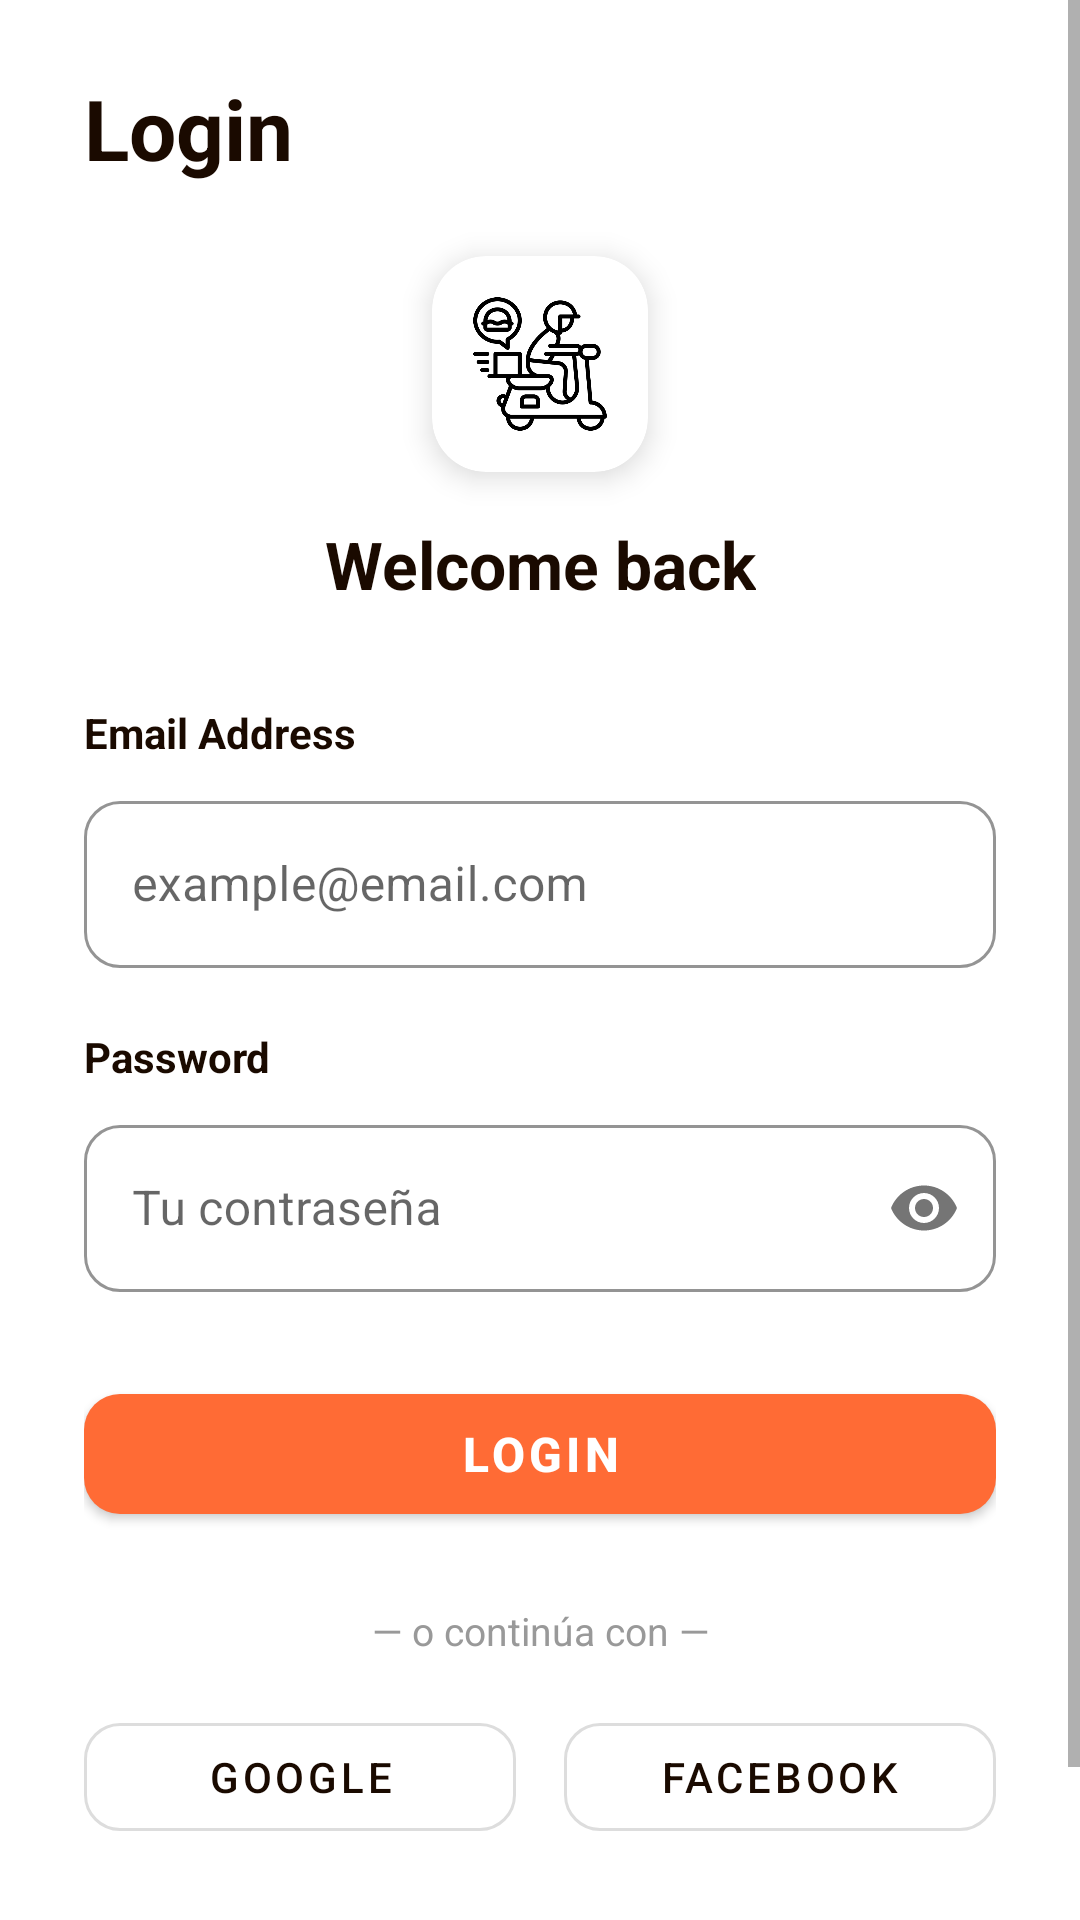

Android layout source for this screen:
<!-- AndroidManifest.xml: application theme Theme.App_comida -->
<!-- res/layout/activity_login.xml -->
<?xml version="1.0" encoding="utf-8"?>
<ScrollView
    xmlns:android="http://schemas.android.com/apk/res/android"
    xmlns:app="http://schemas.android.com/apk/res-auto"
    android:layout_width="match_parent"
    android:layout_height="match_parent"
    android:background="#FFFFFF"
    android:fillViewport="true">

    <androidx.constraintlayout.widget.ConstraintLayout
        android:layout_width="match_parent"
        android:layout_height="wrap_content"
        android:paddingHorizontal="28dp"
        android:paddingTop="24dp"
        android:paddingBottom="32dp">

        
        <TextView
            android:id="@+id/tvTitle"
            android:layout_width="wrap_content"
            android:layout_height="wrap_content"
            android:text="Login"
            android:textSize="28sp"
            android:textStyle="bold"
            android:textColor="#1A0A00"
            app:layout_constraintStart_toStartOf="parent"
            app:layout_constraintTop_toTopOf="parent"/>

        
        <com.google.android.material.card.MaterialCardView
            android:id="@+id/cardLogo"
            android:layout_width="72dp"
            android:layout_height="72dp"
            android:layout_marginTop="24dp"
            app:cardCornerRadius="18dp"
            app:cardBackgroundColor="#FFFFFF"
            app:cardElevation="6dp"
            app:layout_constraintStart_toStartOf="parent"
            app:layout_constraintEnd_toEndOf="parent"
            app:layout_constraintTop_toBottomOf="@id/tvTitle">

            <ImageView
                android:layout_width="48dp"
                android:layout_height="48dp"
                android:layout_gravity="center"
                android:scaleType="fitCenter"
                android:src="@drawable/icons_splash"/>

        </com.google.android.material.card.MaterialCardView>

        
        <TextView
            android:id="@+id/tvWelcome"
            android:layout_width="wrap_content"
            android:layout_height="wrap_content"
            android:layout_marginTop="16dp"
            android:text="Welcome back"
            android:textSize="22sp"
            android:textStyle="bold"
            android:textColor="#1A0A00"
            app:layout_constraintStart_toStartOf="parent"
            app:layout_constraintEnd_toEndOf="parent"
            app:layout_constraintTop_toBottomOf="@id/cardLogo"/>

        
        <TextView
            android:id="@+id/tvEmail"
            android:layout_width="wrap_content"
            android:layout_height="wrap_content"
            android:layout_marginTop="32dp"
            android:text="Email Address"
            android:textSize="14sp"
            android:textStyle="bold"
            android:textColor="#1A0A00"
            app:layout_constraintStart_toStartOf="parent"
            app:layout_constraintTop_toBottomOf="@id/tvWelcome"/>

        
        <com.google.android.material.textfield.TextInputLayout
            android:id="@+id/tilEmail"
            style="@style/Widget.MaterialComponents.TextInputLayout.OutlinedBox"
            android:layout_width="0dp"
            android:layout_height="wrap_content"
            android:layout_marginTop="8dp"
            app:boxCornerRadiusTopStart="12dp"
            app:boxCornerRadiusTopEnd="12dp"
            app:boxCornerRadiusBottomStart="12dp"
            app:boxCornerRadiusBottomEnd="12dp"
            app:boxStrokeColor="#FF6B35"
            app:hintTextColor="#FF6B35"
            app:layout_constraintEnd_toEndOf="parent"
            app:layout_constraintStart_toStartOf="parent"
            app:layout_constraintTop_toBottomOf="@id/tvEmail">

            <com.google.android.material.textfield.TextInputEditText
                android:id="@+id/edtEmail"
                android:layout_width="match_parent"
                android:layout_height="wrap_content"
                android:hint="example@email.com"
                android:inputType="textEmailAddress"
                android:textColor="#000000" />

        </com.google.android.material.textfield.TextInputLayout>

        
        <TextView
            android:id="@+id/tvPassword"
            android:layout_width="wrap_content"
            android:layout_height="wrap_content"
            android:layout_marginTop="20dp"
            android:text="Password"
            android:textSize="14sp"
            android:textStyle="bold"
            android:textColor="#1A0A00"
            app:layout_constraintStart_toStartOf="parent"
            app:layout_constraintTop_toBottomOf="@id/tilEmail"/>

        
        <com.google.android.material.textfield.TextInputLayout
            android:id="@+id/tilPassword"
            style="@style/Widget.MaterialComponents.TextInputLayout.OutlinedBox"
            android:layout_width="0dp"
            android:layout_height="wrap_content"
            android:layout_marginTop="8dp"
            app:boxCornerRadiusTopStart="12dp"
            app:boxCornerRadiusTopEnd="12dp"
            app:boxCornerRadiusBottomStart="12dp"
            app:boxCornerRadiusBottomEnd="12dp"
            app:boxStrokeColor="#FF6B35"
            app:hintTextColor="#FF6B35"
            app:passwordToggleEnabled="true"
            app:layout_constraintEnd_toEndOf="parent"
            app:layout_constraintStart_toStartOf="parent"
            app:layout_constraintTop_toBottomOf="@id/tvPassword">

            <com.google.android.material.textfield.TextInputEditText
                android:id="@+id/edtPassword"
                android:layout_width="match_parent"
                android:layout_height="wrap_content"
                android:hint="Tu contraseña"
                android:inputType="textPassword"
                android:textColor="#000000" />

        </com.google.android.material.textfield.TextInputLayout>

        
        <com.google.android.material.button.MaterialButton
            android:id="@+id/btnLogin"
            android:layout_width="0dp"
            android:layout_height="52dp"
            android:layout_marginTop="28dp"
            android:text="Login"
            android:textSize="16sp"
            android:textStyle="bold"
            app:backgroundTint="#FF6B35"
            app:cornerRadius="12dp"
            app:layout_constraintEnd_toEndOf="parent"
            app:layout_constraintStart_toStartOf="parent"
            app:layout_constraintTop_toBottomOf="@id/tilPassword"/>

        
        <TextView
            android:id="@+id/tvOr"
            android:layout_width="wrap_content"
            android:layout_height="wrap_content"
            android:layout_marginTop="24dp"
            android:text="— o continúa con —"
            android:textSize="13sp"
            android:textColor="#999999"
            app:layout_constraintEnd_toEndOf="parent"
            app:layout_constraintStart_toStartOf="parent"
            app:layout_constraintTop_toBottomOf="@id/btnLogin"/>

        <com.google.android.material.button.MaterialButton
            android:id="@+id/btnGoogle"
            style="@style/Widget.MaterialComponents.Button.OutlinedButton"
            android:layout_width="0dp"
            android:layout_height="48dp"
            android:layout_marginTop="16dp"
            android:layout_marginEnd="8dp"
            android:text="Google"
            android:textColor="#1A0A00"
            app:cornerRadius="12dp"
            app:strokeColor="#DDDDDD"
            app:icon="@drawable/google"
            app:iconSize="30dp"
            app:iconGravity="textStart"
            app:iconPadding="8dp"
            app:iconTint="@null"
            app:layout_constraintEnd_toStartOf="@id/btnFacebook"
            app:layout_constraintStart_toStartOf="parent"
            app:layout_constraintTop_toBottomOf="@id/tvOr"/>

        <com.google.android.material.button.MaterialButton
            android:id="@+id/btnFacebook"
            style="@style/Widget.MaterialComponents.Button.OutlinedButton"
            android:layout_width="0dp"
            android:layout_height="48dp"
            android:layout_marginTop="16dp"
            android:layout_marginStart="8dp"
            android:text="Facebook"
            android:textColor="#1A0A00"
            app:cornerRadius="12dp"
            app:strokeColor="#DDDDDD"
            app:icon="@drawable/facebook"
            app:iconSize="30dp"
            app:iconGravity="textStart"
            app:iconPadding="8dp"
            app:iconTint="@null"
            app:layout_constraintEnd_toEndOf="parent"
            app:layout_constraintStart_toEndOf="@id/btnGoogle"
            app:layout_constraintTop_toBottomOf="@id/tvOr"/>

        
        <LinearLayout
            android:id="@+id/layoutRegister"
            android:layout_width="wrap_content"
            android:layout_height="wrap_content"
            android:layout_marginTop="28dp"
            android:orientation="horizontal"
            app:layout_constraintEnd_toEndOf="parent"
            app:layout_constraintStart_toStartOf="parent"
            app:layout_constraintTop_toBottomOf="@id/btnFacebook">

            <TextView
                android:layout_width="wrap_content"
                android:layout_height="wrap_content"
                android:text="¿No tienes una cuenta? "
                android:textColor="#999999"
                android:textSize="14sp"/>

            <TextView
                android:id="@+id/txtRegister"
                android:layout_width="wrap_content"
                android:layout_height="wrap_content"
                android:text="Crear cuenta"
                android:textColor="#FF6B35"
                android:textStyle="bold"
                android:textSize="14sp"/>

        </LinearLayout>

    </androidx.constraintlayout.widget.ConstraintLayout>

</ScrollView>
<!-- resources referenced by this layout -->
<resources>
  <!-- drawable icons_splash: png bitmap (drawable, 24197 bytes) -->
  <style name="Theme.App_comida" parent="Theme.MaterialComponents.Light.NoActionBar">
          <item name="colorPrimary">@color/primary</item>
          <item name="colorPrimaryVariant">@color/primary_dark</item>
          <item name="colorOnPrimary">@color/white</item>
          <item name="colorSecondary">@color/secondary</item>
          <item name="colorOnSecondary">@color/white</item>
          <item name="android:windowFullscreen">true</item>
      </style>
  <color name="primary">#FF6B35</color>
  <color name="primary_dark">#E55A24</color>
  <color name="white">#FFFFFF</color>
  <color name="secondary">#2EC4B6</color>
</resources>
